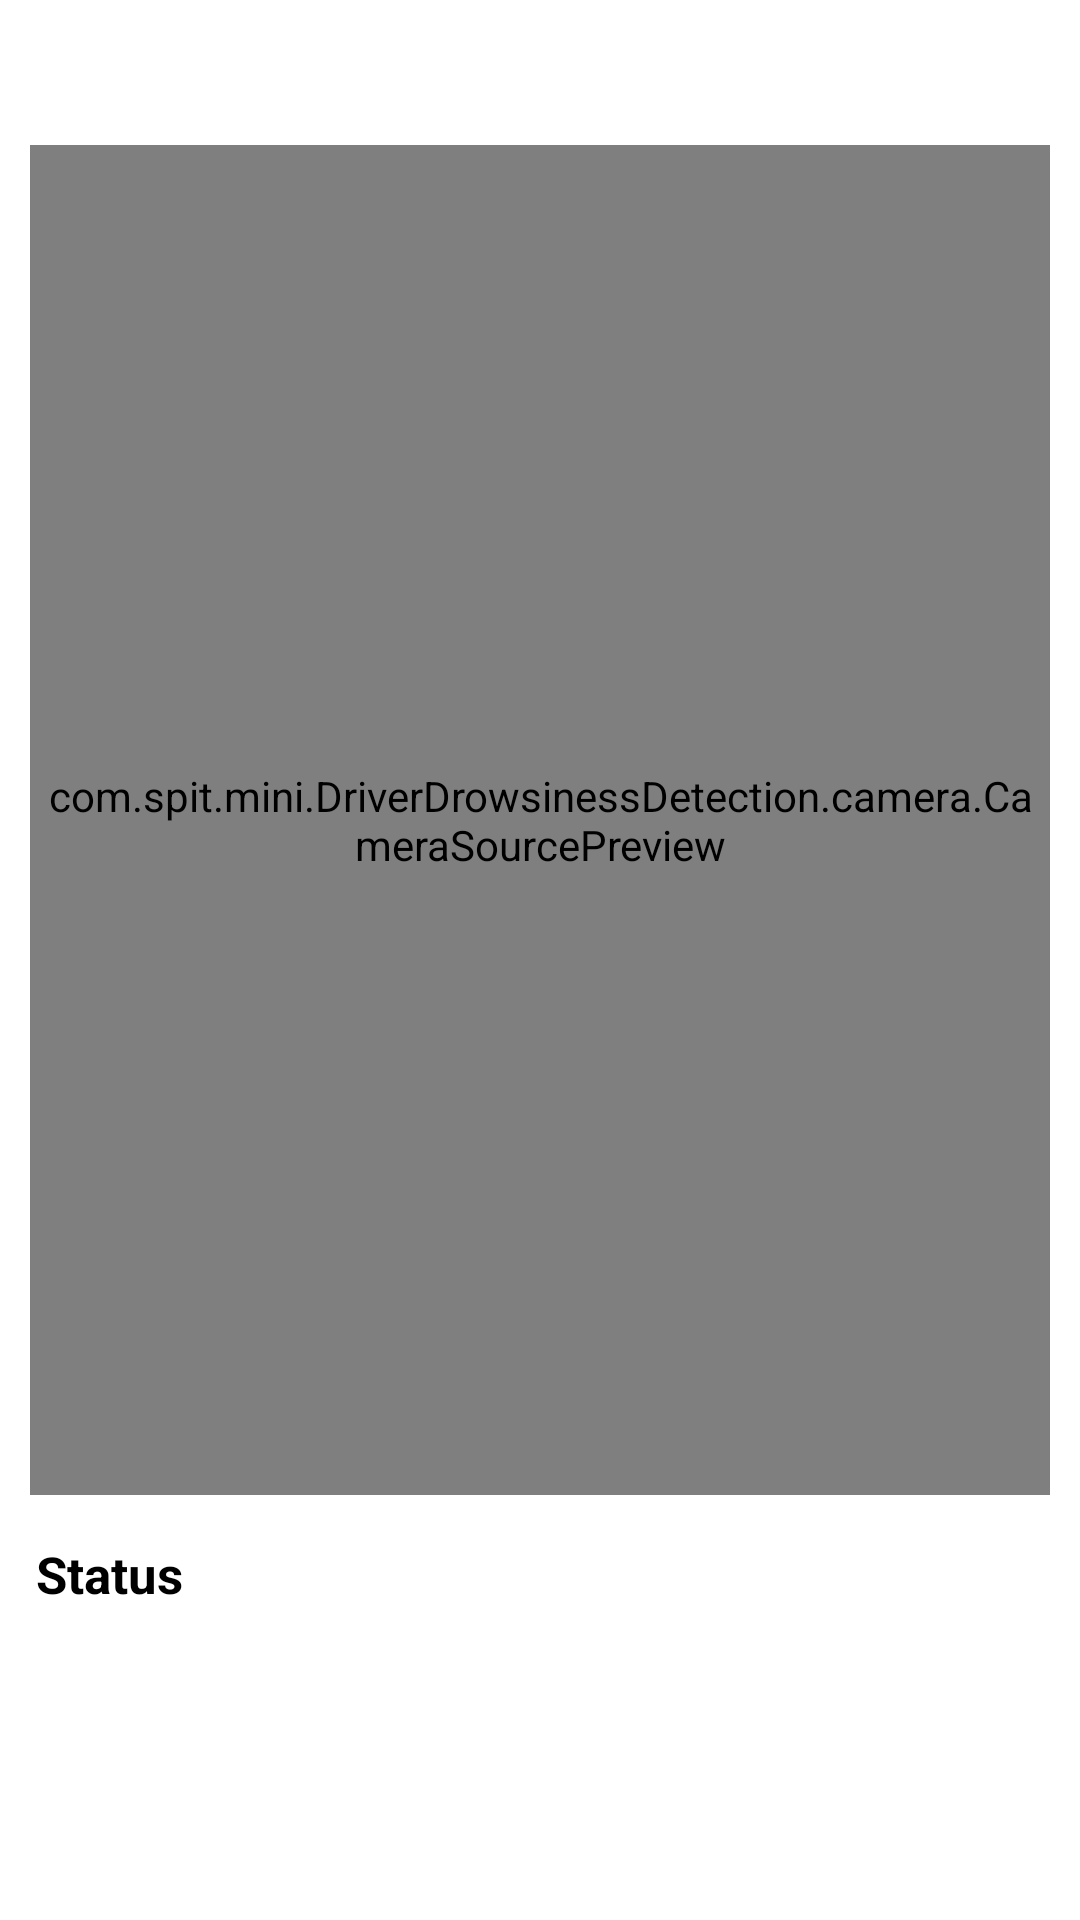

Produce the Android XML layout that renders to this screen, including the resource entries it uses.
<!-- AndroidManifest.xml: application theme Theme.AutomatedDriverDrowsinessControl -->
<!-- res/layout/activity_face_tracker.xml -->
<?xml version="1.0" encoding="utf-8"?>
<LinearLayout xmlns:android="http://schemas.android.com/apk/res/android"
    xmlns:tools="http://schemas.android.com/tools"
    android:id="@+id/topLayout"
    android:layout_width="match_parent"
    android:layout_height="match_parent"
    android:background="#ffffff"
    android:keepScreenOn="true"
    android:orientation="vertical">

    <LinearLayout
        android:layout_width="match_parent"
        android:layout_height="wrap_content"
        android:layout_marginTop="10dp"
        android:orientation="horizontal">

        <TextView
            android:id="@+id/timeFaceTracker"
            android:layout_width="wrap_content"
            android:layout_height="wrap_content"
            android:layout_marginLeft="9dp"
            android:layout_marginTop="5dp"
            android:fontFamily="sans-serif-smallcaps"
            android:textColor="#000000"
            android:textSize="15sp" />

        <TextView
            android:id="@+id/dateFaceTracker"
            android:layout_width="match_parent"
            android:layout_height="wrap_content"
            android:layout_marginTop="5dp"
            android:layout_marginRight="9dp"
            android:layout_weight="0"
            android:fontFamily="sans-serif-smallcaps"
            android:textAlignment="textEnd"
            android:textColor="#000000"
            android:textSize="15sp" />
    </LinearLayout>

    <com.spit.mini.DriverDrowsinessDetection.camera.CameraSourcePreview
        android:id="@+id/preview"
        android:layout_width="340dp"
        android:layout_height="450dp"
        android:layout_gravity="center_horizontal"
        android:layout_marginTop="15dp">

        <com.spit.mini.DriverDrowsinessDetection.camera.GraphicOverlay
            android:id="@+id/faceOverlay"
            android:layout_width="match_parent"
            android:layout_height="match_parent" />

    </com.spit.mini.DriverDrowsinessDetection.camera.CameraSourcePreview>











    <LinearLayout
        android:layout_width="match_parent"
        android:layout_height="wrap_content"
        android:layout_marginTop="15dp"
        android:orientation="horizontal">

        <TextView
            android:id="@+id/textView3"
            android:layout_width="wrap_content"
            android:layout_height="wrap_content"
            android:layout_marginLeft="12dp"
            android:text="Status"
            android:textAppearance="?android:attr/textAppearanceSmall"
            android:textColor="#000000"
            android:textSize="17sp"
            android:textStyle="bold" />

        <TextView
            android:id="@+id/textView4"
            android:layout_width="match_parent"
            android:layout_height="wrap_content"
            android:layout_marginRight="12dp"
            android:textAlignment="textEnd"
            android:textAppearance="?android:attr/textAppearanceSmall"
            android:textSize="17sp"
            android:textStyle="bold" />
    </LinearLayout>

    <LinearLayout
        android:layout_width="match_parent"
        android:layout_height="match_parent"
        android:gravity="bottom|center_horizontal"
        android:orientation="horizontal"
        android:paddingTop="10dp"
        android:paddingBottom="20dp">

        <Button
            android:id="@+id/button"
            android:layout_width="wrap_content"
            android:layout_height="wrap_content"
            android:layout_marginRight="50dp"
            android:background="@drawable/btnred"
            android:text="@string/end"
            android:textColor="@color/white"
            tools:ignore="TextContrastCheck" />

       
    </LinearLayout>

</LinearLayout>
<!-- resources referenced by this layout -->
<resources>
  <string name="end">END</string>
  <style name="Theme.AutomatedDriverDrowsinessControl" parent="Theme.AppCompat.DayNight.NoActionBar">
          
          <item name="colorPrimary">@color/purple_500</item>
          <item name="colorPrimaryVariant">@color/purple_700</item>
          <item name="colorOnPrimary">@color/white</item>
          
          <item name="colorSecondary">@color/teal_200</item>
          <item name="colorSecondaryVariant">@color/teal_700</item>
          <item name="colorOnSecondary">@color/black</item>
          
          <item name="android:statusBarColor" tools:targetApi="l">?attr/colorPrimaryVariant</item>
          
      </style>
  <!-- not gathered from this repository: default colours our renderer supplied (Android Studio template values) -->
  <color name="purple_500">#FF6200EE</color>
  <color name="purple_700">#FF3700B3</color>
  <color name="teal_200">#FF03DAC5</color>
  <color name="teal_700">#FF018786</color>
  <color name="black">#FF000000</color>
  <color name="white">#FFFFFFFF</color>
</resources>
